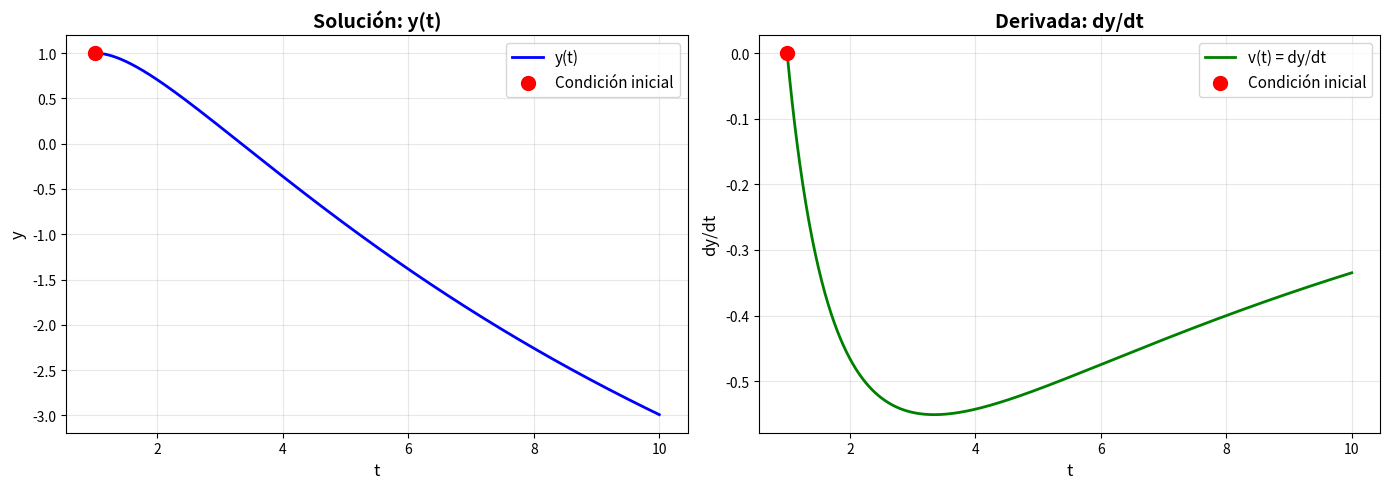

Reproduce this figure in Python.
import numpy as np

import matplotlib.pyplot as plt

# SOLUCIÓN DE ECUACIÓN DIFERENCIAL DE SEGUNDO ORDEN POR MÉTODO DE EULER
# Ecuación: d²y/dt² = -y/t²
# Condiciones iniciales: y(1) = 1, dy/dt(1) = 0

print("="*70)
print("TEORÍA DEL MÉTODO DE EULER PARA EDO DE SEGUNDO ORDEN")
print("="*70)
print("""
1. TRANSFORMACIÓN A SISTEMA DE PRIMER ORDEN:
    Una EDO de segundo orden se convierte en un sistema de 2 EDOs de primer orden
    
    Sea: y' = dy/dt = v
    Entonces: d²y/dt² = dv/dt = -y/t²
    
    Sistema resultante:
    ├─ dy/dt = v
    └─ dv/dt = -y/t²

2. MÉTODO DE EULER:
    Para una EDO: dy/dt = f(t, y)
    La aproximación es: y(t + h) ≈ y(t) + h · f(t, y)
    
    En nuestro caso:
    ├─ y_{n+1} = y_n + h · v_n
    └─ v_{n+1} = v_n + h · (-y_n / t_n²)
    
    donde:
    - h = paso de integración (tamaño del intervalo)
    - n = índice actual
    - t_n, y_n, v_n = valores en el paso actual
""")

# PARÁMETROS DE LA SOLUCIÓN
print("\n" + "="*70)
print("CONFIGURACIÓN")
print("="*70)

t_inicial = 1.0      # Tiempo inicial
t_final = 10.0       # Tiempo final
h = 0.01            # Tamaño del paso (h pequeño → mayor precisión)
y_inicial = 1.0     # Condición inicial: y(1) = 1
v_inicial = 0.0     # Condición inicial: dy/dt(1) = 0

print(f"Intervalo de integración: t ∈ [{t_inicial}, {t_final}]")
print(f"Tamaño del paso: h = {h}")
print(f"Condiciones iniciales: y(1) = {y_inicial}, y'(1) = {v_inicial}")

# INICIALIZACIÓN DE ARRAYS
num_pasos = int((t_final - t_inicial) / h) + 1
t = np.zeros(num_pasos)
y = np.zeros(num_pasos)
v = np.zeros(num_pasos)  # v = dy/dt

# VALORES INICIALES
t[0] = t_inicial
y[0] = y_inicial
v[0] = v_inicial

print("\n" + "="*70)
print("PROCESO ITERATIVO (PRIMEROS 5 PASOS)")
print("="*70)

# MÉTODO DE EULER APLICADO PASO A PASO
for n in range(num_pasos - 1):
     # Evaluación de la derivada en el punto actual
     dvdt = -y[n] / (t[n]**2)  # Segundo miembro de dv/dt = -y/t²
     
     # Actualización de variables (método de Euler)
     y[n+1] = y[n] + h * v[n]
     v[n+1] = v[n] + h * dvdt
     t[n+1] = t[n] + h
     
     # Mostrar primeros 5 pasos para verificación
     if n < 5:
          print(f"\nPaso {n}:")
          print(f"  t_{n} = {t[n]:.4f}")
          print(f"  y_{n} = {y[n]:.6f}, v_{n} = {v[n]:.6f}")
          print(f"  dv/dt|_n = -y/t² = -{y[n]:.6f}/{t[n]:.4f}² = {dvdt:.6f}")
          print(f"  y_{n+1} = {y[n]:.6f} + {h:.4f} × {v[n]:.6f} = {y[n+1]:.6f}")
          print(f"  v_{n+1} = {v[n]:.6f} + {h:.4f} × {dvdt:.6f} = {v[n+1]:.6f}")

print("\n" + "="*70)
print("GRÁFICAS DE RESULTADOS")
print("="*70)

# VISUALIZACIÓN
fig, axes = plt.subplots(1, 2, figsize=(14, 5))

# Gráfica 1: Solución y(t)
axes[0].plot(t, y, 'b-', linewidth=2, label='y(t)')
axes[0].scatter([t_inicial], [y_inicial], color='red', s=100, zorder=5, label='Condición inicial')
axes[0].set_xlabel('t', fontsize=12)
axes[0].set_ylabel('y', fontsize=12)
axes[0].set_title('Solución: y(t)', fontsize=14, fontweight='bold')
axes[0].grid(True, alpha=0.3)
axes[0].legend(fontsize=11)

# Gráfica 2: Derivada v(t) = dy/dt
axes[1].plot(t, v, 'g-', linewidth=2, label="v(t) = dy/dt")
axes[1].scatter([t_inicial], [v_inicial], color='red', s=100, zorder=5, label='Condición inicial')
axes[1].set_xlabel('t', fontsize=12)
axes[1].set_ylabel("dy/dt", fontsize=12)
axes[1].set_title("Derivada: dy/dt", fontsize=14, fontweight='bold')
axes[1].grid(True, alpha=0.3)
axes[1].legend(fontsize=11)

plt.tight_layout()
plt.show()

# TABLA DE RESULTADOS (ÚLTIMOS 5 PUNTOS)
print("\nÚLTIMOS 5 PUNTOS DE LA SOLUCIÓN:")
print("-"*50)
print(f"{'t':>10} | {'y(t)':>15} | {'dy/dt':>15}")
print("-"*50)
for i in range(-5, 0):
     print(f"{t[i]:>10.4f} | {y[i]:>15.8f} | {v[i]:>15.8f}")
